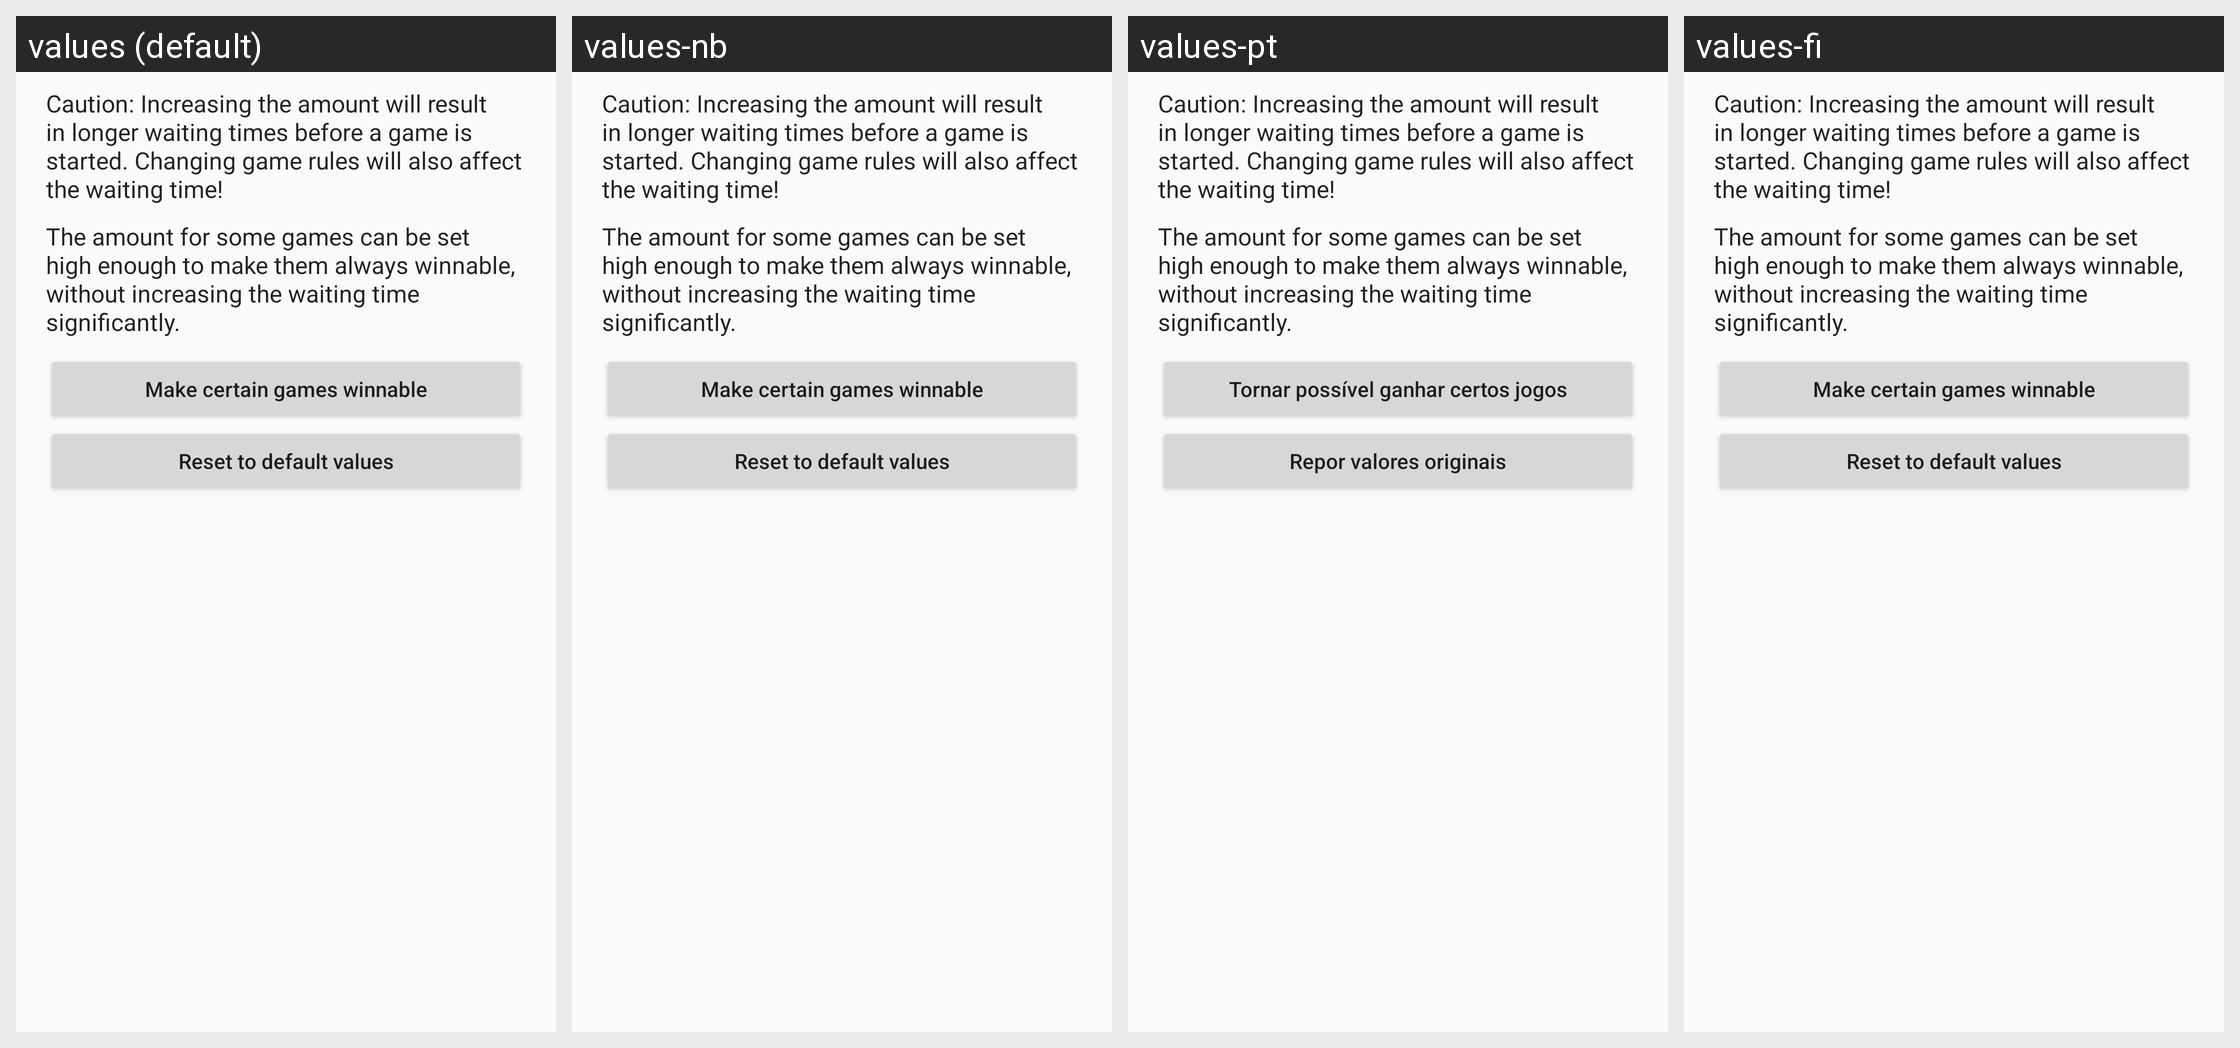

For this localized Android screen grid, give each drawn string resource with its value in every locale shown.
Android screen res/layout/z_advanced.xml rendered under 4 locales, left to right: values (default), values-nb, values-pt, values-fi. Device: Nexus 5 (rendered at 1080×1920; each locale shown at half size, 540×960, under a caption strip naming it); theme preferenceInformation.
Other locales in the repository, not shown: values-de, values-eo, values-es, values-fr, values-hu, values-it, values-ja, values-pl, values-pt-rBR, values-tr, values-uk.
Strings drawn on this screen, with the default value and each locale's value (text and hints the layout hard-codes, and strings that could not be matched under every locale, appear in the picture but are not listed):

interfaceAdvertising
  values: Caution: Increasing the amount will result in longer waiting times before a game is started. Changing game rules will also affect the waiting time!
  values-nb: Caution: Increasing the amount will result in longer waiting times before a game is started. Changing game rules will also affect the waiting time!  [not translated; the default value is used]
  values-pt: Caution: Increasing the amount will result in longer waiting times before a game is started. Changing game rules will also affect the waiting time!  [not translated; the default value is used]
  values-fi: Caution: Increasing the amount will result in longer waiting times before a game is started. Changing game rules will also affect the waiting time!  [not translated; the default value is used]

animationInputStatistics
  values: The amount for some games can be set high enough to make them always winnable, without increasing the waiting time significantly.
  values-nb: The amount for some games can be set high enough to make them always winnable, without increasing the waiting time significantly.  [not translated; the default value is used]
  values-pt: The amount for some games can be set high enough to make them always winnable, without increasing the waiting time significantly.  [not translated; the default value is used]
  values-fi: The amount for some games can be set high enough to make them always winnable, without increasing the waiting time significantly.  [not translated; the default value is used]

applicationList
  values: Make certain games winnable
  values-nb: Make certain games winnable  [not translated; the default value is used]
  values-pt: Tornar possível ganhar certos jogos
  values-fi: Make certain games winnable  [not translated; the default value is used]

usageMain
  values: Reset to default values
  values-nb: Reset to default values  [not translated; the default value is used]
  values-pt: Repor valores originais
  values-fi: Reset to default values  [not translated; the default value is used]
